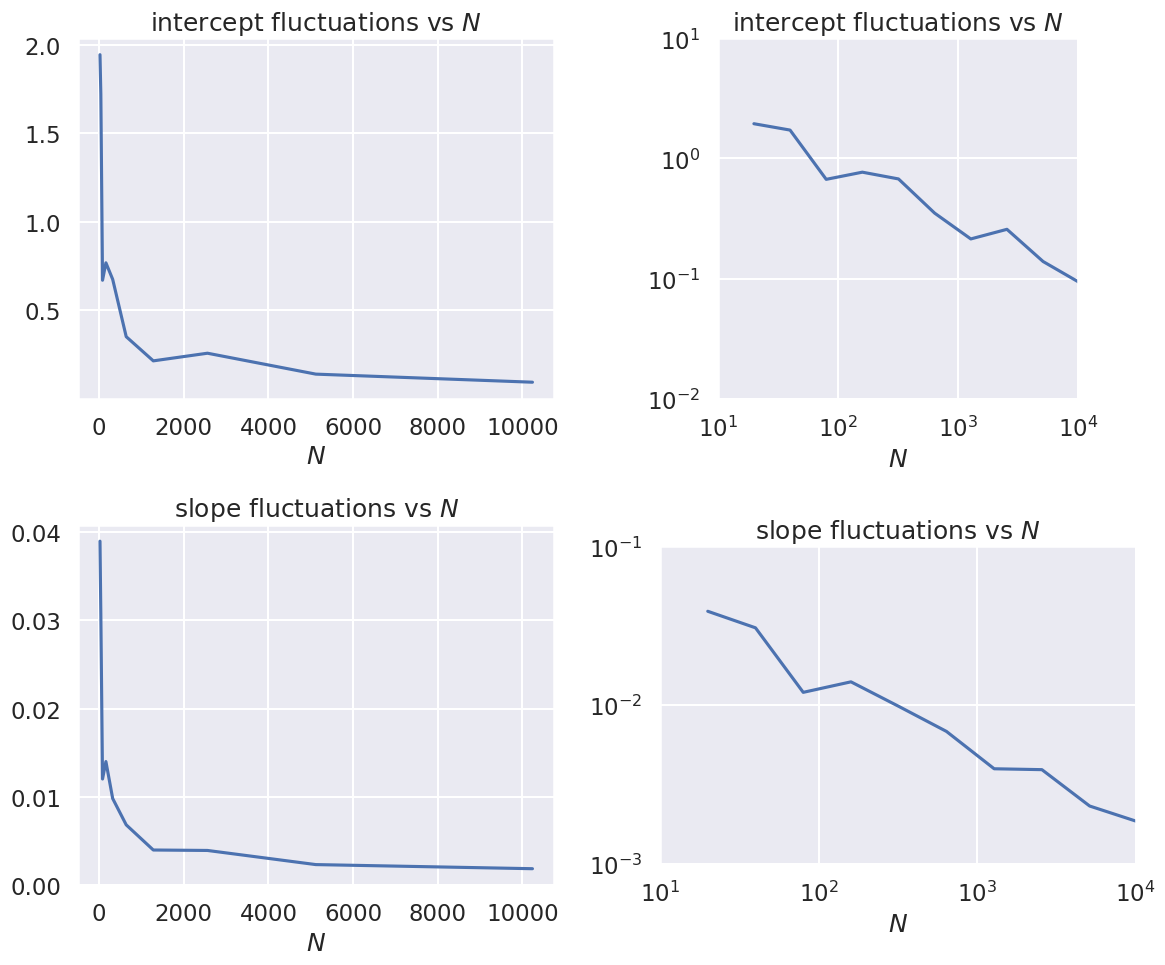
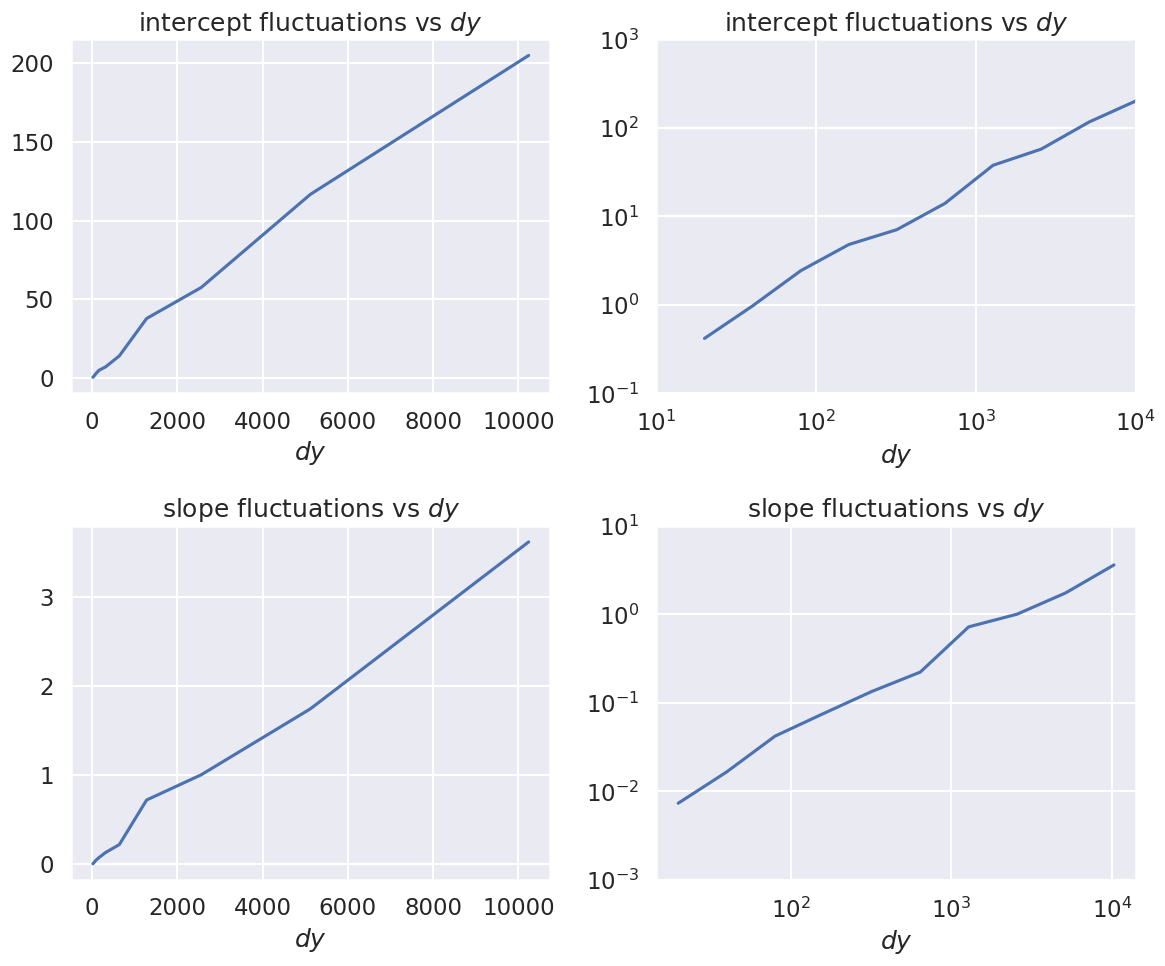

Here is the Python script that generated these plots, in order:
%matplotlib inline
import matplotlib.pyplot as plt
import numpy as np
import seaborn; seaborn.set('talk') # for plot formatting
from scipy import optimize

def make_data(intercept, slope, N=20, dy=5, rseed=None):
    """Given a straight line defined by intercept and slope:
          y = slope * x + intercept
       generate N points randomly spaced points from x=0 to x=100
       with Gaussian (i.e., normal) error with mean zero and standard
       deviation dy.
       
       Return the x and y arrays and an array of standard deviations.
    """
    rand = np.random.RandomState(rseed) 
    x = 100 * rand.rand(N)  # choose the x values randomly in [0,100]
    y = intercept + slope * x  # This is the y value without noise
    y += dy * rand.randn(N)    # Add in Gaussian noise
    return x, y, dy * np.ones_like(x)  # return coordinates and error bars

def log_likelihood(theta, x, y, dy):
    y_model = theta[0] + theta[1]*x
    return -0.5*np.sum(np.log(2*np.pi*dy**2)+ (y - y_model)**2/dy**2)

def minfunc(theta, x, y, dy):
    """
    Function to be minimized: minus the logarithm of the likelihood.
    """
    return -log_likelihood(theta, x, y, dy)

intercept = 25.   # true intercept (called b elsewhere)
slope = 0.5       # true slope (called m elsewhere)
theta_true = [intercept, slope]  # put parameters in a true theta vector

iterations = 10

# Fix dy and vary Npts geometrically
dy_data = 5
for Npts in [20, 80, 320]:
    print(f'N = {Npts}, dy = {dy_data}')
    print('          intercept   slope')
    print(f'true:       {intercept:.3f}    {slope:.3f}')
    
    for i in np.arange(iterations):        
        x, y, dy = make_data(*theta_true, N=Npts, dy=dy_data, rseed=None)
        result = optimize.minimize(minfunc, x0=[0, 0], args=(x, y, dy))
        intercept_fit, slope_fit = result.x
    
        print(f'dataset {i}:  {intercept_fit:.3f}    {slope_fit:.3f}')
    print('------------------------------\n')

# Fix Npts and vary dy geometically
Npts = 80
for dy_data in [1, 5, 25]:
    print(f'N = {Npts}, dy = {dy_data}')
    print('          intercept   slope')
    print(f'true:       {intercept:.3f}    {slope:.3f}')
    
    for i in np.arange(iterations):        
        x, y, dy = make_data(*theta_true, N=Npts, dy=dy_data, rseed=None)
        result = optimize.minimize(minfunc, x0=[0, 0], args=(x, y, dy))
        intercept_fit, slope_fit = result.x
    
        print(f'dataset {i}:  {intercept_fit:.3f}    {slope_fit:.3f}')
    print('------------------------------\n')

def std_of_fit_data(Npts, dy_data, iterations, theta_true=theta_true):
    """Calculate the standard deviations of the slope and intercept 
       for a given number of iterations
    """ 
    intercept_fits = np.zeros(iterations)
    slope_fits = np.zeros(iterations)

    for j in np.arange(iterations):        
        x, y, dy = make_data(*theta_true, N=Npts, dy=dy_data, rseed=None)
        result = optimize.minimize(minfunc, x0=[0, 0], args=(x, y, dy))
        intercept_fits[j], slope_fits[j] = result.x
        
    return intercept_fits.std(), slope_fits.std()    

std_of_fit_data(20, 5, 20)

std_of_fit_data(80, 5, 20)

std_of_fit_data(320, 5, 20)

Npts_array = [20 * 2**i for i in range(10)]
Npts_array

# Fix dy and vary Npts geometrically
dy_data = 5

Npts_array = [20 * 2**j for j in range(10)]
intercept_std_array = np.zeros(len(Npts_array))
slope_std_array = np.zeros(len(Npts_array))

iterations = 20
for i, Npts in enumerate(Npts_array):
    intercept_std_array[i], slope_std_array[i] = std_of_fit_data(Npts, dy_data, iterations)   

fig, axes = plt.subplots(2, 2, figsize=(12, 10))

axes[0,0].set_title(r'intercept fluctuations vs $N$')
axes[0,0].set_xlabel(r'$N$')
axes[0,0].plot(Npts_array, intercept_std_array)

axes[0,1].set_title(r'intercept fluctuations vs $N$')
axes[0,1].set_xlabel(r'$N$')
axes[0,1].loglog(Npts_array, intercept_std_array)
axes[0,1].set_xlim(10,1e4)
axes[0,1].set_ylim(.01,10)
axes[0,1].set_aspect('equal')

axes[1,0].set_title('slope fluctuations vs $N$')
axes[1,0].set_xlabel(r'$N$')
axes[1,0].plot(Npts_array, slope_std_array)

axes[1,1].set_title('slope fluctuations vs $N$')
axes[1,1].set_xlabel(r'$N$')
axes[1,1].loglog(Npts_array, slope_std_array)
axes[1,1].set_xlim(10,1e4)
axes[1,1].set_ylim(1e-3,1e-1)
axes[1,1].set_aspect('equal')

fig.tight_layout()



# Fix Npts and vary dy geometrically
Npts = 20

dy_array = [1 * 2**j for j in range(10)]
intercept_std_array = np.zeros(len(dy_array))
slope_std_array = np.zeros(len(dy_array))

iterations = 20
for i, dy_data in enumerate(dy_array):
    intercept_std_array[i], slope_std_array[i] = std_of_fit_data(Npts, dy_data, iterations)   

fig, axes = plt.subplots(2, 2, figsize=(12, 10))

axes[0,0].set_title(r'intercept fluctuations vs $dy$')
axes[0,0].set_xlabel(r'$dy$')
axes[0,0].plot(Npts_array, intercept_std_array)

axes[0,1].set_title(r'intercept fluctuations vs $dy$')
axes[0,1].set_xlabel(r'$dy$')
axes[0,1].loglog(Npts_array, intercept_std_array)
axes[0,1].set_xlim(1e1,1e4)
axes[0,1].set_ylim(.1,1000)
#axes[0,1].set_aspect('equal')

axes[1,0].set_title('slope fluctuations vs $dy$')
axes[1,0].set_xlabel(r'$dy$')
axes[1,0].plot(Npts_array, slope_std_array)

axes[1,1].set_title('slope fluctuations vs $dy$')
axes[1,1].set_xlabel(r'$dy$')
axes[1,1].loglog(Npts_array, slope_std_array)
axes[0,1].set_xlim(1e1,1e4)
axes[1,1].set_ylim(1e-3,1e+1)
#axes[1,1].set_aspect('equal')

fig.tight_layout()





